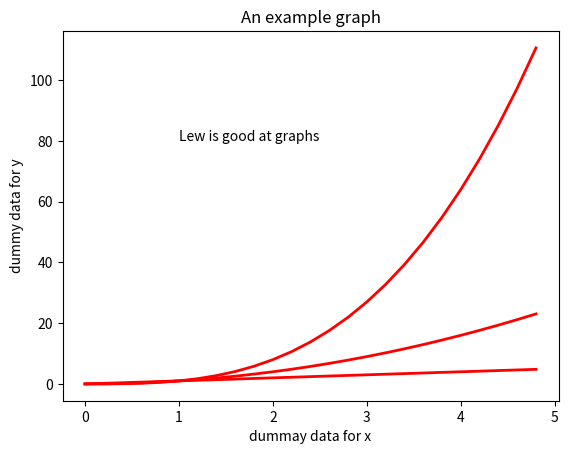

The matplotlib source for this figure:
import numpy as np
import matplotlib.pyplot as plt
t = np.arange(0.,5.,0.2)
lines = plt.plot(t,t, 'b-',t,t**2,'r-',t,t**3,'g-',linewidth=2.0)
plt.setp(lines, color='r', linewidth=2.0)
plt.xlabel('dummay data for x')
plt.ylabel('dummy data for y')
plt.title('An example graph')
plt.text(1,80,'Lew is good at graphs')
plt.setp(lines,'color','r','linewidth',2.0)
plt.show()
